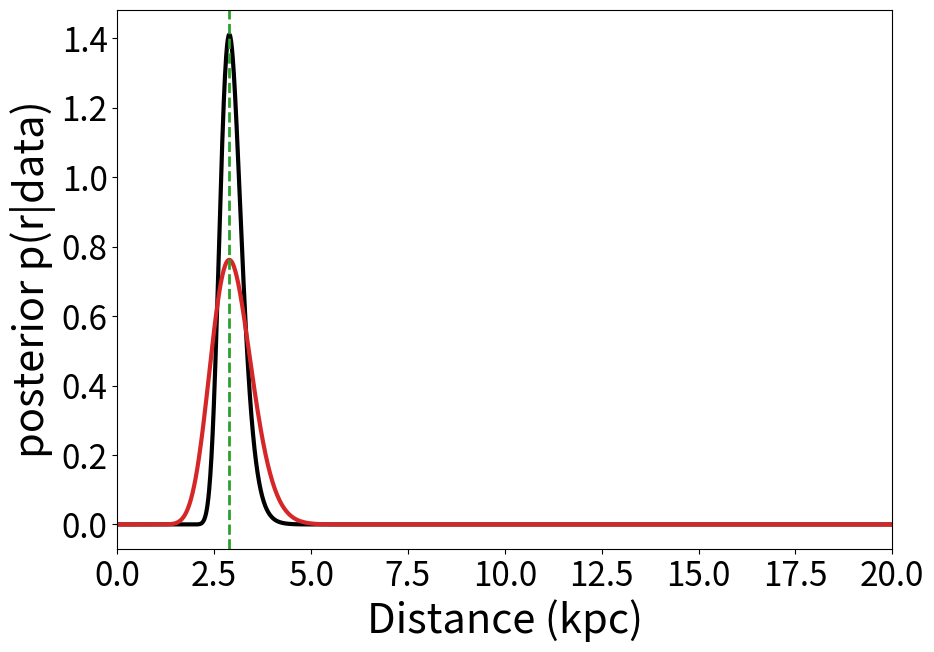

This figure's Python source:
import numpy  as np
import scipy.stats as stat
import matplotlib.pyplot as plt
import scipy as sci

XRBs = [
        "GS 1354-64",
        "GRO J1655-40", 
        "V4641 Sgr", 
        "MAXI J1820+070", 
        "GX 339-4"
        ]

#PARALLAX ESTIMATES & ERRORS (UNITS: mas)
Parx = [1.2762, 0.3284, 0.2135, 0.348, 0.2086]
err_Parx = [0.534, 0.048, 0.026, 0.033, 0.120]

#TO CHECK ONE DIST
Position = 4 #OUT OF 5
Pos = Position - 1
XRBs = [XRBs[Pos]]
Parx = [Parx[Pos]]
err_Parx = [err_Parx[Pos]]

#GENERATE POSTERIOR
for n in range(len(XRBs)):
    print("%s:" %XRBs[n], "\n")
    parx = Parx[n]
    err_parx = err_Parx[n]
    
    # distance r, in steps of dr (units: kpc)
    dr = 0.01
    r = np.arange(0, 20, dr)
    
    # likelihood (normal for parx data; as a function of 1/r)
    r_like = stat.norm.pdf(parx, 1/r, err_parx)
    
    # prior on distance (exponential from Gandhi et al. 2019; MNRAS)
    L = 2.17
    r_prior = r**2 * np.exp(-r/L)
    
    # normalise the prior
    A = sum(r_prior) * dr
    r_prior = r_prior / A
    
    # posterior = likelihood * prior / constant
    r_posterior = r_prior * r_like
    
    # normalise posterior
    A = sum(r_posterior) * dr
    r_posterior = r_posterior / A

    # normalise the likelihood
    A = sum(r_like) * dr
    r_like = r_like / A
    
    sum_e = 0
    mean = 0
    dist = []
    prob = []
    dx = []
    
    r_posterior_new = r_posterior[1:]
    r_new = r[1:]
    
    for count in range (len(r_posterior_new)):
    
        dist_temp = r_new[count]
    
        if (count != 0):
            dx_temp = r_new[count] - r_new[count - 1]
            if (count < 7):
                dx.append(dx_temp)    
            dx.append(dx_temp)
        elif (count == 0):
            dx_temp = r_new[0]
            if (count < 7):
                dx.append(r_new[0])
            
        sum_e = sum_e + (r_posterior_new[count] * dx_temp)
        mean = mean + (dist_temp * r_posterior[count] * dx_temp)
    
    mode_pos = np.where(r_posterior == np.max(r_posterior))[0][0]
    mode = r[mode_pos]
    

    #CALCULATE AND PRINT KEY VALUES
    alpha = mean/(mean - mode)
    theta = mode/(alpha - 1)
    
    print("alpha: %.4f" %alpha)
    print("theta: %.4f" %(theta))
    print("beta: %.4f" %(1/theta))
    print("Modal Distance:", r[np.where(r_posterior == max(r_posterior))[0][0]], "kpc\n\n")
    
    #GENERATE GAMMA PRIOR
    x_min = 0
    x_max = 20
    x = np.linspace(x_min, x_max, 1000)
    y = sci.stats.gamma.pdf(x, alpha, scale = theta)
    
    #PLOTTING COMMANDS
    plt.figure(figsize = (10 ,7))
    plt.xlim(0, 20)
    plt.xlabel("Distance (kpc)", fontsize = 30)
    plt.ylabel("posterior p(r|data)", fontsize = 30)
    plt.xticks(fontsize = 24)
    plt.yticks(fontsize = 24)
    
    plt.plot(r, r_posterior, "k", linewidth = 3)
    plt.plot(x, y, color = "tab:red", linewidth = 3)
    plt.axvline(x = r[np.where(r_posterior == max(r_posterior))[0][0]], color = 'tab:green', linewidth = 2, linestyle = "--")
    plt.show()
